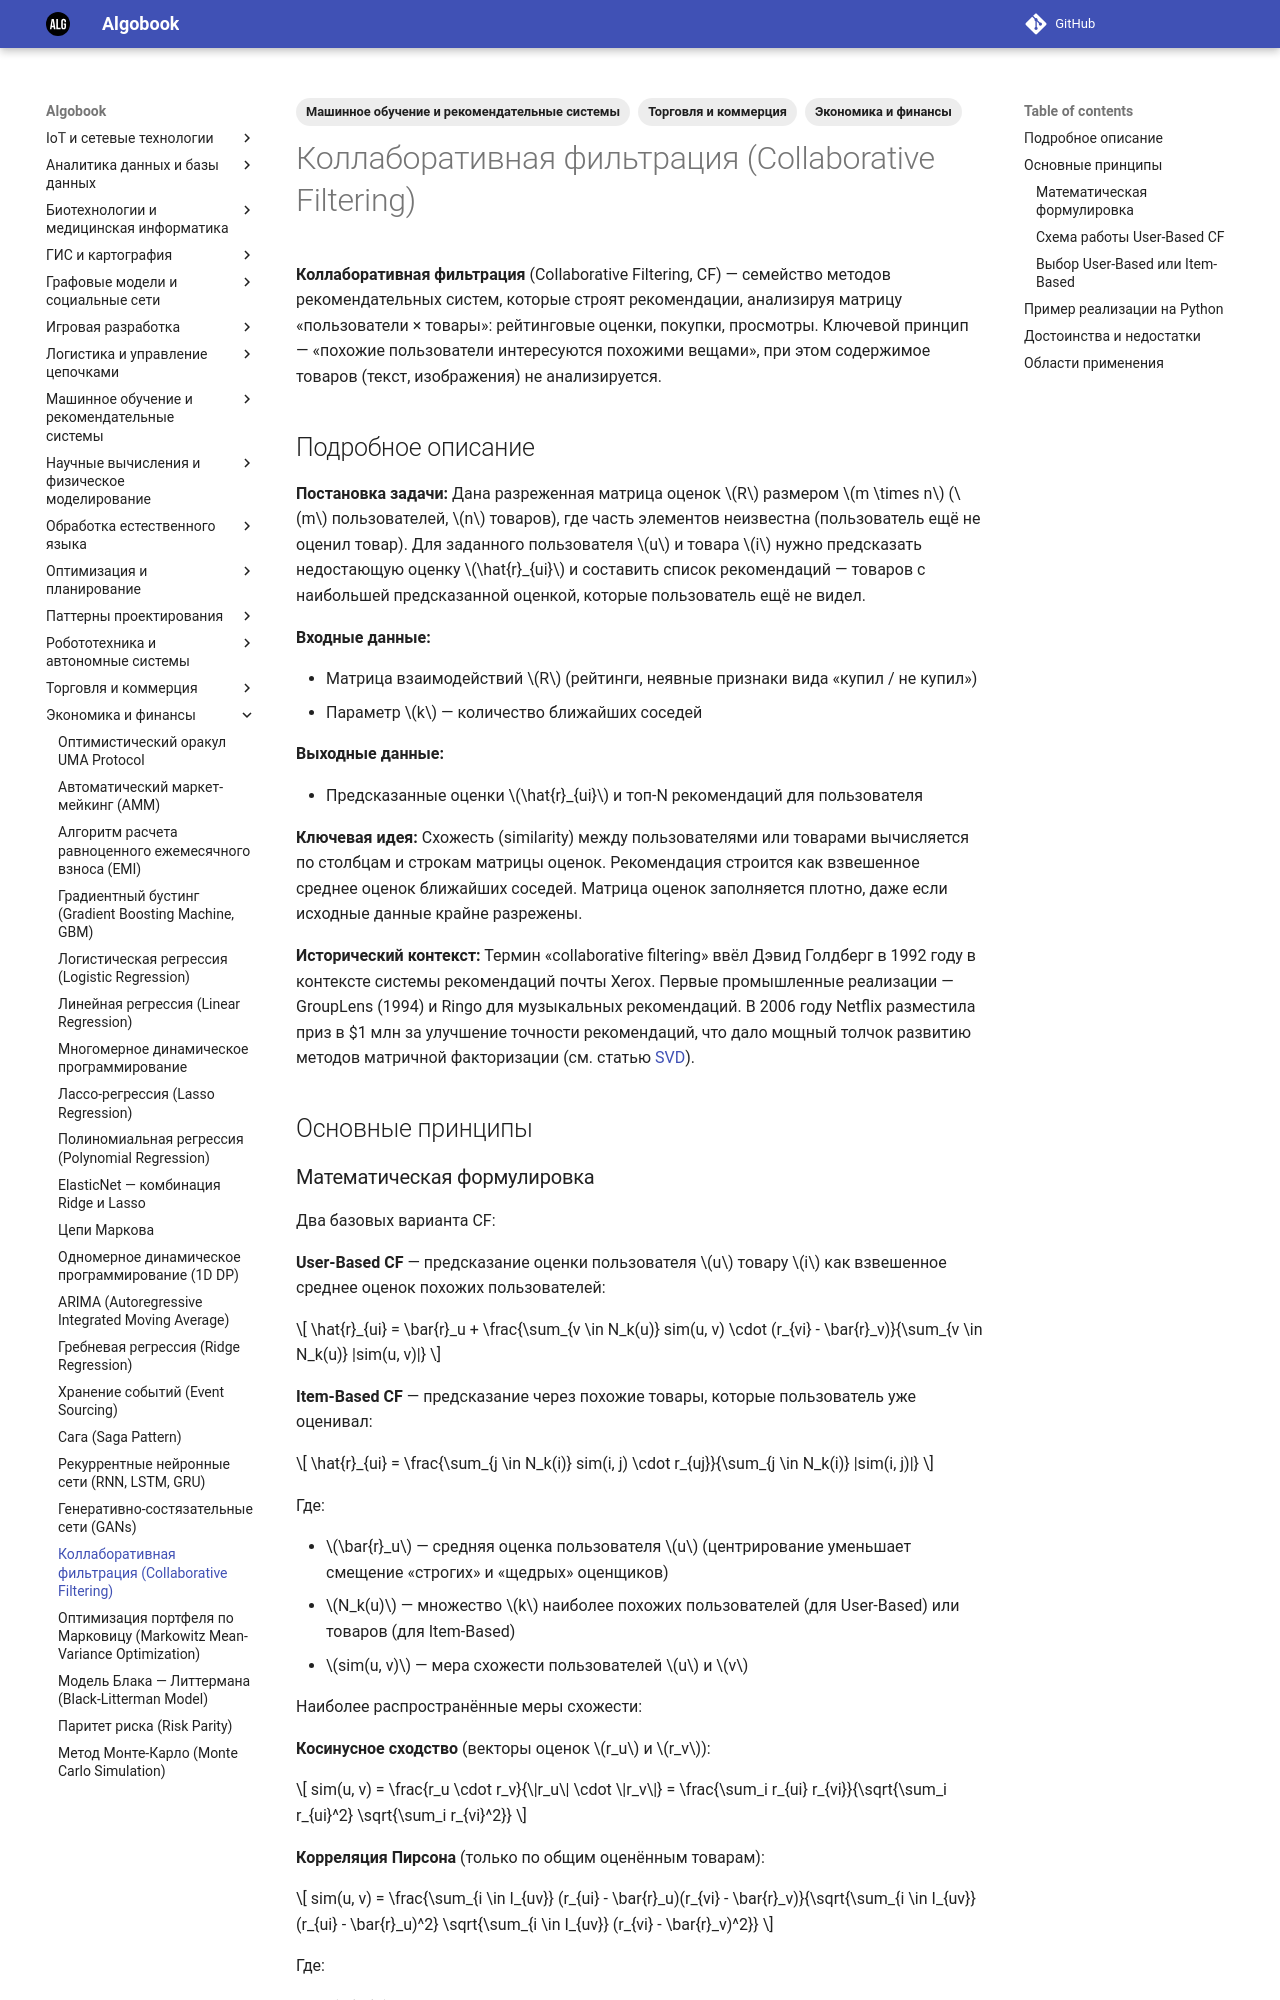

repository: gorschal/algobook · page: md/collaborative_filtering/index.html · generator: mkdocs

---
title: Коллаборативная фильтрация (Collaborative Filtering)
description: Семейство методов рекомендательных систем, строящих рекомендации на основе схожести поведения пользователей или товаров без анализа их содержимого.
date: 2026-10-28
tags:
  - "Машинное обучение и рекомендательные системы"
  - "Торговля и коммерция"
  - "Экономика и финансы"
---

# Коллаборативная фильтрация (Collaborative Filtering)

**Коллаборативная фильтрация** (Collaborative Filtering, CF) — семейство методов рекомендательных систем, которые строят рекомендации, анализируя матрицу «пользователи × товары»: рейтинговые оценки, покупки, просмотры. Ключевой принцип — «похожие пользователи интересуются похожими вещами», при этом содержимое товаров (текст, изображения) не анализируется.

## Подробное описание

**Постановка задачи:**
Дана разреженная матрица оценок $R$ размером $m \times n$ ($m$ пользователей, $n$ товаров), где часть элементов неизвестна (пользователь ещё не оценил товар). Для заданного пользователя $u$ и товара $i$ нужно предсказать недостающую оценку $\hat{r}_{ui}$ и составить список рекомендаций — товаров с наибольшей предсказанной оценкой, которые пользователь ещё не видел.

**Входные данные:**

- Матрица взаимодействий $R$ (рейтинги, неявные признаки вида «купил / не купил»)
- Параметр $k$ — количество ближайших соседей

**Выходные данные:**

- Предсказанные оценки $\hat{r}_{ui}$ и топ-N рекомендаций для пользователя

**Ключевая идея:**
Схожесть (similarity) между пользователями или товарами вычисляется по столбцам и строкам матрицы оценок. Рекомендация строится как взвешенное среднее оценок ближайших соседей. Матрица оценок заполняется плотно, даже если исходные данные крайне разрежены.

**Исторический контекст:**
Термин «collaborative filtering» ввёл Дэвид Голдберг в 1992 году в контексте системы рекомендаций почты Xerox. Первые промышленные реализации — GroupLens (1994) и Ringo для музыкальных рекомендаций. В 2006 году Netflix разместила приз в $1 млн за улучшение точности рекомендаций, что дало мощный толчок развитию методов матричной факторизации (см. статью [SVD](svd.md)).

## Основные принципы

### Математическая формулировка

Два базовых варианта CF:

**User-Based CF** — предсказание оценки пользователя $u$ товару $i$ как взвешенное среднее оценок похожих пользователей:

$$
\hat{r}_{ui} = \bar{r}_u + \frac{\sum_{v \in N_k(u)} sim(u, v) \cdot (r_{vi} - \bar{r}_v)}{\sum_{v \in N_k(u)} |sim(u, v)|}
$$

**Item-Based CF** — предсказание через похожие товары, которые пользователь уже оценивал:

$$
\hat{r}_{ui} = \frac{\sum_{j \in N_k(i)} sim(i, j) \cdot r_{uj}}{\sum_{j \in N_k(i)} |sim(i, j)|}
$$

Где:

- $\bar{r}_u$ — средняя оценка пользователя $u$ (центрирование уменьшает смещение «строгих» и «щедрых» оценщиков)
- $N_k(u)$ — множество $k$ наиболее похожих пользователей (для User-Based) или товаров (для Item-Based)
- $sim(u, v)$ — мера схожести пользователей $u$ и $v$

Наиболее распространённые меры схожести:

**Косинусное сходство** (векторы оценок $r_u$ и $r_v$):

$$
sim(u, v) = \frac{r_u \cdot r_v}{\|r_u\| \cdot \|r_v\|} = \frac{\sum_i r_{ui} r_{vi}}{\sqrt{\sum_i r_{ui}^2} \sqrt{\sum_i r_{vi}^2}}
$$

**Корреляция Пирсона** (только по общим оценённым товарам):

$$
sim(u, v) = \frac{\sum_{i \in I_{uv}} (r_{ui} - \bar{r}_u)(r_{vi} - \bar{r}_v)}{\sqrt{\sum_{i \in I_{uv}} (r_{ui} - \bar{r}_u)^2} \sqrt{\sum_{i \in I_{uv}} (r_{vi} - \bar{r}_v)^2}}
$$

Где:

- $I_{uv}$ — множество товаров, оценённых обоими пользователями

Корреляция Пирсона устойчивее к различиям в средних оценках, косинусное сходство проще и быстрее считается по разреженным данным.
